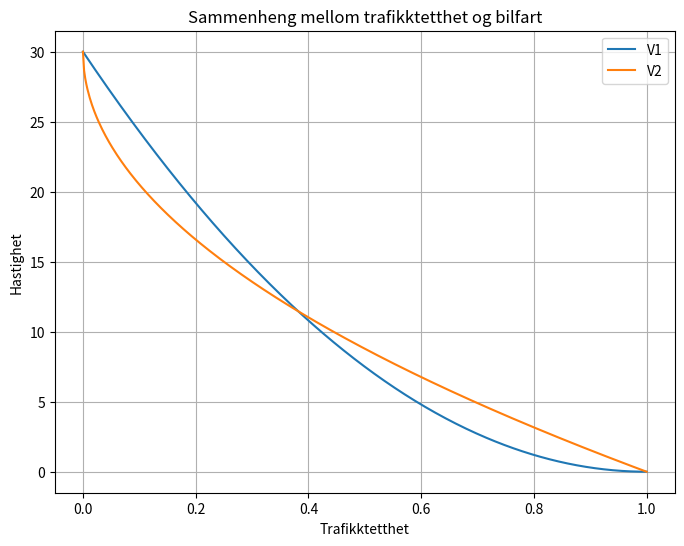

Source code (Python):
import numpy as np
import matplotlib.pyplot as plt

# Konstanter, hvor maks hastighet er 30 m/s og maks tetther er lik 1
v_max = 30
u_max = 1

# Tetthet fra 0 til 1
u = np.linspace(0, 1, 500)

# Funksjon 1
v1 = v_max * (1 - (u / u_max))**2

# Funksjon 2
v2 = v_max * (1 - np.sqrt(u / u_max))

# Dette er plottet. Bruker figsize til å lage størrelsen på plottet. 
# Så legger vi inn funksjonene
plt.figure(figsize=(8, 6))
plt.plot(u, v1, label="V1")
plt.plot(u, v2, label="V2")

# Her setter vi inn navn og overskrifter. Samt lager et rutenett i bakgrunn.
plt.title("Sammenheng mellom trafikktetthet og bilfart")
plt.xlabel("Trafikktetthet")
plt.ylabel("Hastighet")
plt.grid(True)
plt.legend()
plt.show()
